2-way image classification set "cell_images" from GitHub (traptracker-ai/deep-learning-cv); label vocabulary: parasitized, uninfected.

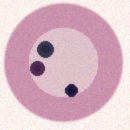
Label: parasitized

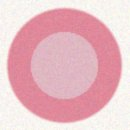
Label: uninfected

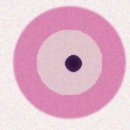
Label: parasitized

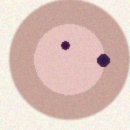
Label: parasitized

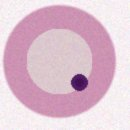
Label: parasitized

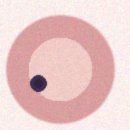
Label: parasitized
